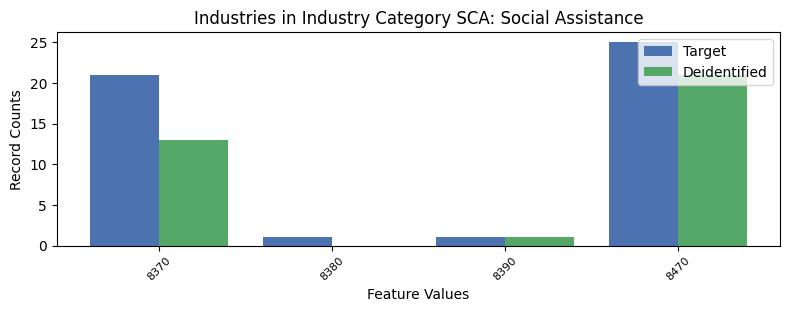

Data behind this chart, as committed beside it:
, INDP, count_target, count_deidentified
1, 8370, 21, 13.0
3, 8380, 1, 0.0
2, 8390, 1, 1.0
0, 8470, 25, 21.0
